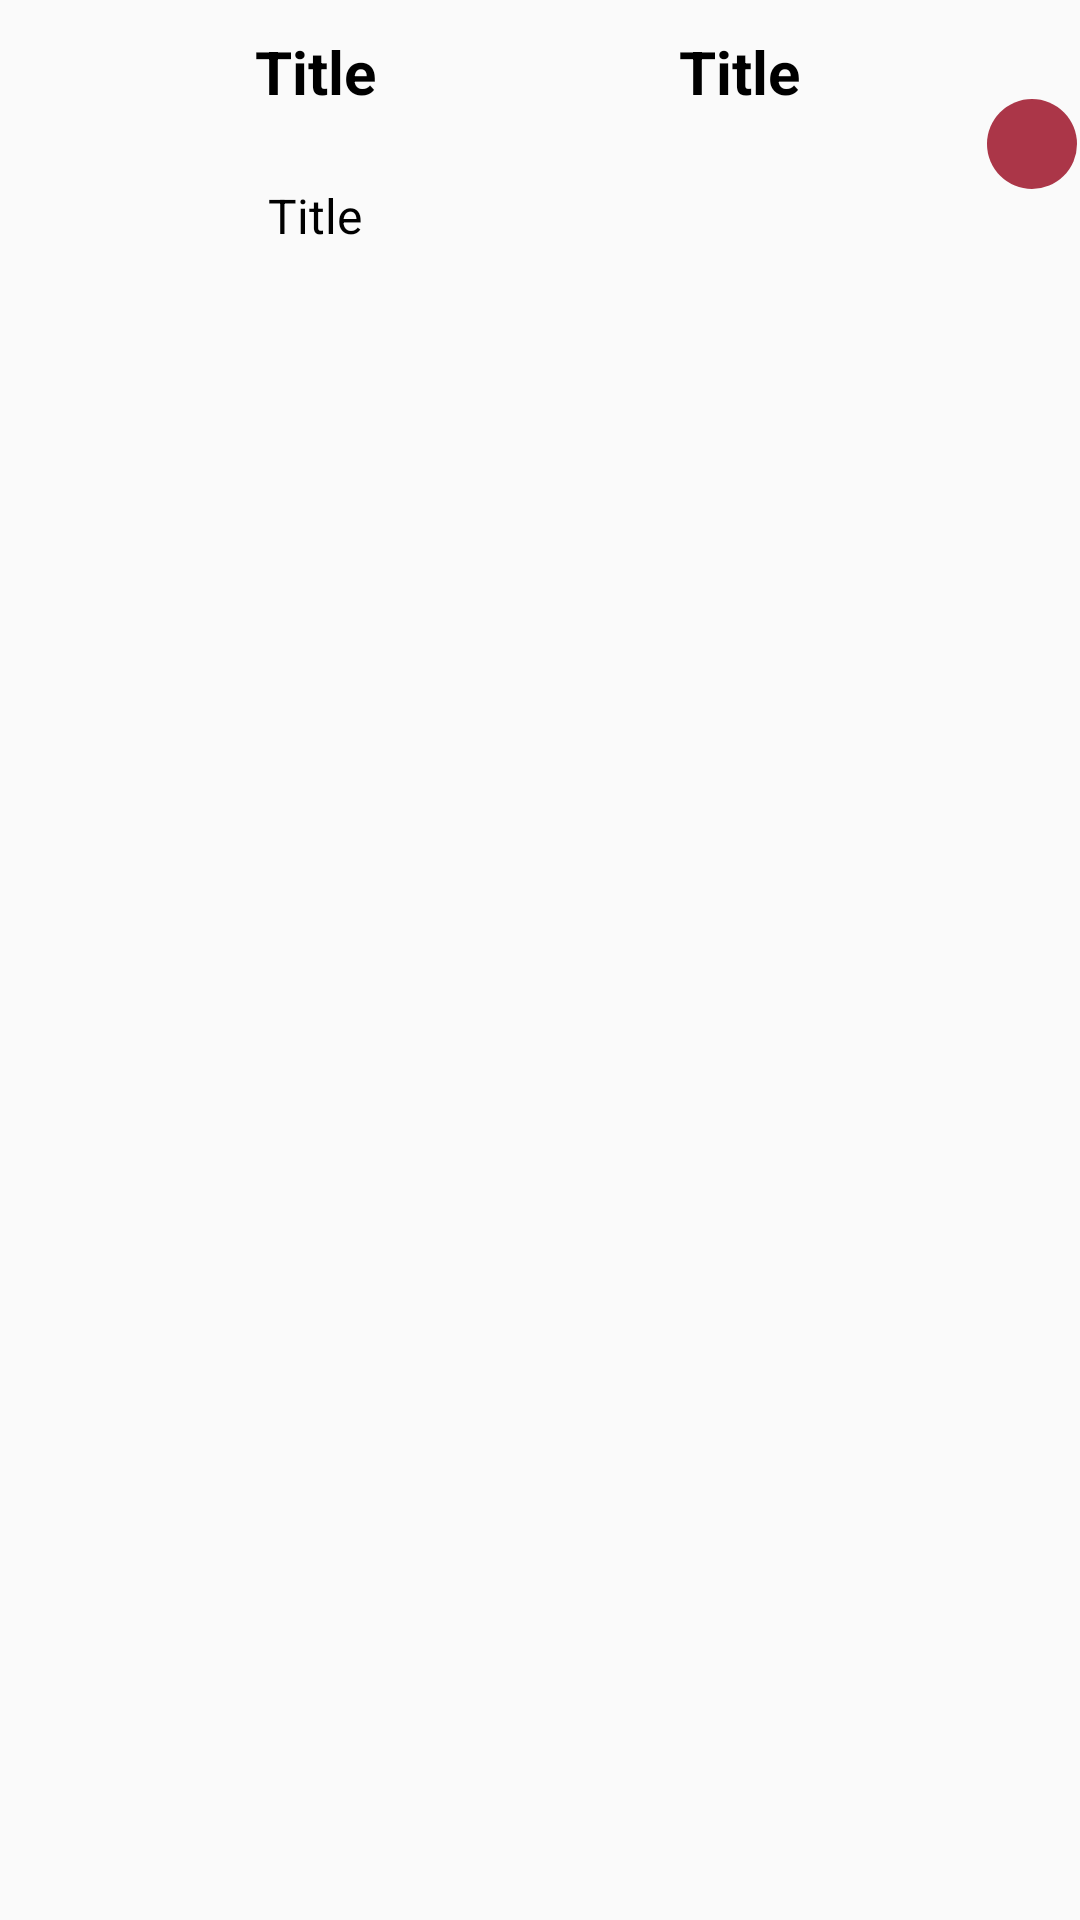

Layout XML and referenced resources for this Android screen:
<!-- AndroidManifest.xml: application theme AppTheme -->
<!-- res/layout/billing_item.xml -->
<?xml version="1.0" encoding="utf-8"?>
<RelativeLayout xmlns:android="http://schemas.android.com/apk/res/android"
    android:layout_width="match_parent"
    android:layout_height="wrap_content"
    android:layout_marginStart="10dp"
    android:layout_marginEnd="10dp"
    android:layout_marginTop="10dp"
    >

    <RelativeLayout
        android:id="@+id/relative3"
        android:layout_width="match_parent"

        android:layout_height="wrap_content">

        <ImageView
            android:id="@+id/editImg2"
            android:layout_width="30dp"
            android:layout_height="30dp"
            android:layout_centerVertical="true"
            android:layout_marginVertical="4dp"
            android:src="@drawable/baseline_account_balance_24" />

        <RelativeLayout
            android:id="@+id/relative1"
            android:layout_width="match_parent"
            android:layout_height="48dp"
            android:layout_toStartOf="@+id/editImg3"
            android:layout_toEndOf="@+id/editImg2"
            android:orientation="horizontal">


            <TextView
                android:id="@+id/titleTxt"
                android:layout_width="150dp"
                android:layout_height="48dp"
                android:layout_gravity="center_vertical"
                android:gravity="center"
                android:text="Title"
                android:textColor="@color/black"
                android:textSize="20sp"
                android:textStyle="bold" />


            <TextView
                android:id="@+id/titleTxtAmount"
                android:layout_width="match_parent"
                android:layout_height="48dp"
                android:layout_alignParentEnd="true"
                android:layout_gravity="center_vertical"
                android:layout_marginEnd="16dp"
                android:layout_toEndOf="@+id/titleTxt"
                android:gravity="center"
                android:text="Title"
                android:textColor="@color/black"
                android:textSize="20sp"
                android:textStyle="bold" />


        </RelativeLayout>

        <RelativeLayout
            android:id="@+id/relative2"
            android:layout_width="match_parent"
            android:layout_height="48dp"
            android:layout_below="@+id/relative1"
            android:layout_toStartOf="@+id/editImg3"
            android:layout_toEndOf="@+id/editImg2"
            android:orientation="horizontal">


            <TextView
                android:id="@+id/titleTxtDate"
                android:layout_width="150dp"
                android:layout_height="48dp"
                android:layout_gravity="center_vertical"
                android:gravity="center"
                android:text="Title"
                android:textColor="@color/black"
                android:textSize="16sp"
                 />


            <TextView
                android:id="@+id/titleTxtpaid"
                android:layout_width="150dp"
                android:layout_height="48dp"
                android:layout_alignParentEnd="true"
                android:layout_gravity="center_vertical"
                android:layout_marginEnd="16dp"
                android:gravity="center"
                android:text="Title"
                android:textColor="@color/black"
                android:textSize="20sp"
                android:textStyle="bold"
                android:visibility="gone" />


        </RelativeLayout>


        <ImageView
            android:id="@+id/editImg3"
            android:layout_width="30dp"
            android:layout_height="30dp"
            android:layout_alignParentEnd="true"
            android:layout_centerVertical="true"
            android:layout_marginVertical="4dp"
            android:layout_marginEnd="1dp"
            android:src="@drawable/background_markasunread_shape_spc" />

    </RelativeLayout>


</RelativeLayout>
<!-- resources referenced by this layout -->
<resources>
  <color name="black">#000000</color>
  <!-- drawable background_markasunread_shape_spc (drawable) -->
  <?xml version="1.0" encoding="utf-8"?>
  <shape xmlns:android="http://schemas.android.com/apk/res/android"
      android:shape="oval">
  
      <solid android:color="#AB3648"/>
  
  </shape>
  <style name="AppTheme" parent="Theme.AppCompat.Light.NoActionBar">
          
          <item name="colorPrimary">@color/colorPrimary</item>
          <item name="colorPrimaryDark">@color/colorPrimaryDark</item>
          <item name="colorAccent">@color/colorAccent</item>
  
      </style>
  <color name="colorPrimary">#6200EE</color>
  <color name="colorPrimaryDark">#3700B3</color>
  <color name="colorAccent">#FF03DAC5</color>
</resources>
